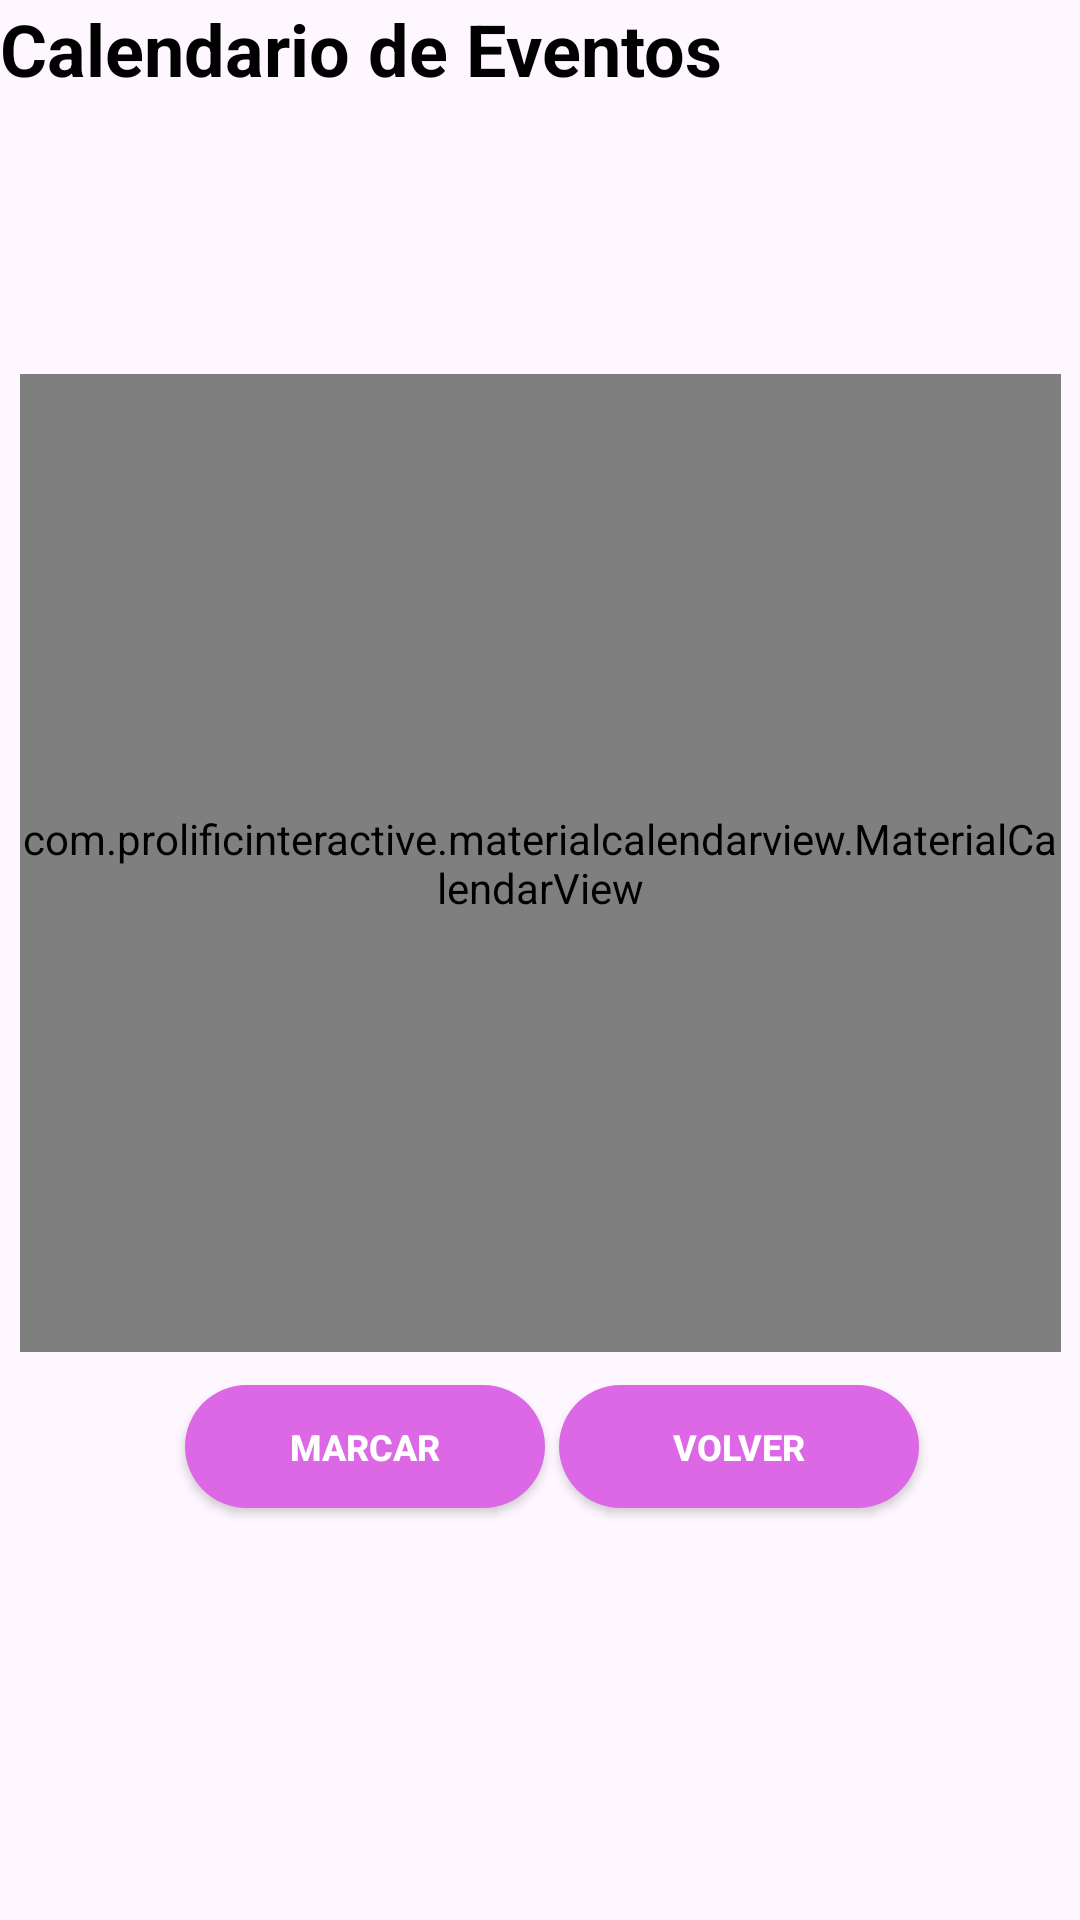

Layout XML and referenced resources for this Android screen:
<!-- AndroidManifest.xml: application theme Theme.Proyecto1_AP_HeyAso -->
<!-- res/layout/activity_calendario.xml -->
<?xml version="1.0" encoding="utf-8"?>
<androidx.constraintlayout.widget.ConstraintLayout xmlns:android="http://schemas.android.com/apk/res/android"
    xmlns:app="http://schemas.android.com/apk/res-auto"
    xmlns:tools="http://schemas.android.com/tools"
    android:layout_width="match_parent"
    android:layout_height="match_parent"
    tools:context=".Calendario">

    <TextView
        android:id="@+id/calendarioEvento"
        android:layout_width="wrap_content"
        android:layout_height="wrap_content"
        android:text="Calendario de Eventos"
        android:textColor="@color/black"
        android:textSize="24sp"
        android:textStyle="bold"
        tools:layout_editor_absoluteX="16dp"
        tools:layout_editor_absoluteY="42dp" />

    <com.prolificinteractive.materialcalendarview.MaterialCalendarView
        android:id="@+id/vistaCalendario"
        android:layout_width="347dp"
        android:layout_height="326dp"
        app:layout_constraintBottom_toBottomOf="parent"
        app:layout_constraintEnd_toEndOf="parent"
        app:layout_constraintStart_toStartOf="parent"
        app:layout_constraintTop_toTopOf="parent"
        app:layout_constraintVertical_bias="0.397" />

    <androidx.appcompat.widget.AppCompatButton
        android:id="@+id/btnMarcar"
        android:layout_width="120dp"
        android:layout_height="41dp"
        android:background="@drawable/round_button_background"
        android:fontFamily="sans-serif-medium"
        android:text="Marcar"
        android:textAlignment="center"
        android:textColor="#FFFFFF"
        android:textSize="12sp"
        android:textStyle="bold"
        app:layout_constraintBottom_toBottomOf="parent"
        app:layout_constraintEnd_toEndOf="parent"
        app:layout_constraintHorizontal_bias="0.257"
        app:layout_constraintStart_toStartOf="parent"
        app:layout_constraintTop_toTopOf="parent"
        app:layout_constraintVertical_bias="0.771" />

    <androidx.appcompat.widget.AppCompatButton
        android:id="@+id/btnCalendarioVolver"
        android:layout_width="120dp"
        android:layout_height="41dp"
        android:background="@drawable/round_button_background"
        android:fontFamily="sans-serif-medium"
        android:text="Volver"
        android:textAlignment="center"
        android:textColor="#FFFFFF"
        android:textSize="12sp"
        android:textStyle="bold"
        app:layout_constraintBottom_toBottomOf="parent"
        app:layout_constraintEnd_toEndOf="parent"
        app:layout_constraintHorizontal_bias="0.776"
        app:layout_constraintStart_toStartOf="parent"
        app:layout_constraintTop_toTopOf="parent"
        app:layout_constraintVertical_bias="0.771" />

</androidx.constraintlayout.widget.ConstraintLayout>
<!-- resources referenced by this layout -->
<resources>
  <!-- drawable round_button_background (drawable) -->
  <shape xmlns:android="http://schemas.android.com/apk/res/android">
      <solid android:color="#DD68E5" /> 
      <corners android:radius="50dp" /> 
  </shape>
  <style name="Theme.Proyecto1_AP_HeyAso" parent="Base.Theme.Proyecto1_AP_HeyAso" />
  <style name="Base.Theme.Proyecto1_AP_HeyAso" parent="Theme.Material3.DayNight.NoActionBar">
          
          
      </style>
  <!-- not gathered from this repository: default colours our renderer supplied (Android Studio template values) -->
  <color name="black">#FF000000</color>
</resources>
